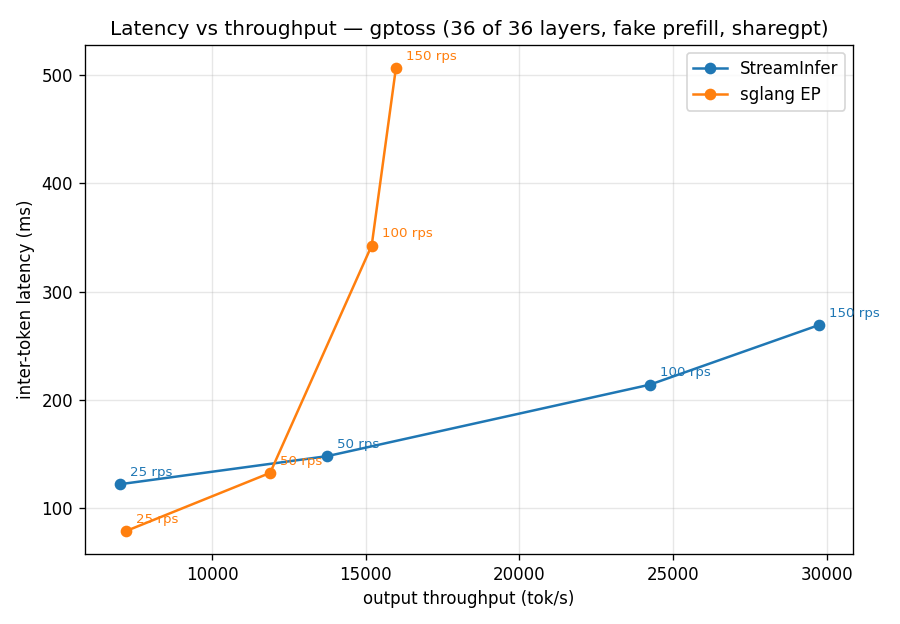

Data behind this chart, as committed beside it:
rate_rps, streaminfer_tput, streaminfer_itl_mean, streaminfer_itl_p99, sglang_tput, sglang_itl_mean, sglang_itl_p99, sglang_completed, sglang_success_pct
25, 6998, 122.0, 131.0, 7213, 78.87, 91.26, 5000, 100.0
50, 13756, 148.0, 166.0, 11893, 132.5, 154.9, 10000, 100.0
100, 24246, 214.0, 266.0, 15198, 342.7, 458.4, 20000, 100.0
150, 29739, 269.0, 349.0, 15987, 506.8, 675.8, 28787, 95.96
